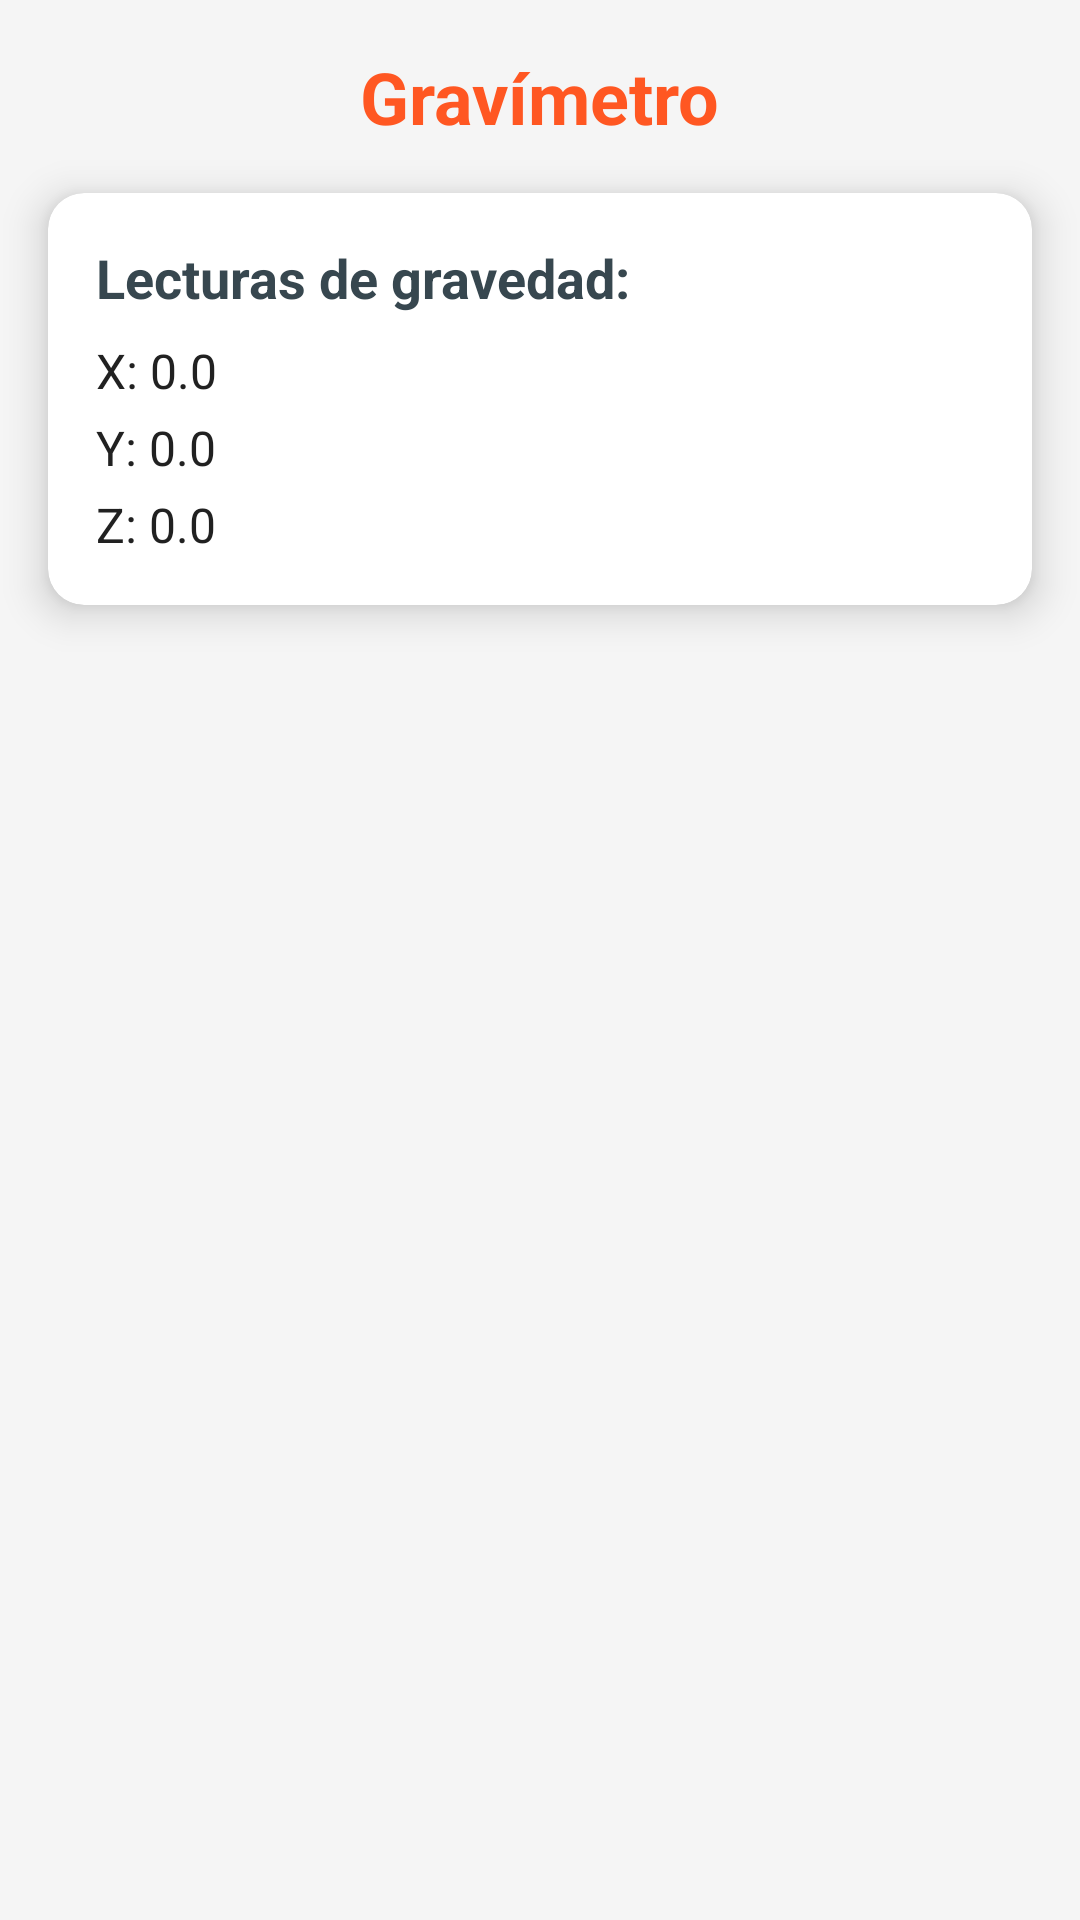

This screen was rendered from an Android layout file. Write that file and the resources it references.
<!-- AndroidManifest.xml: application theme Theme.App_localizacion -->
<!-- res/layout/activity_gravimetro.xml -->
<?xml version="1.0" encoding="utf-8"?>
<androidx.constraintlayout.widget.ConstraintLayout
    xmlns:android="http://schemas.android.com/apk/res/android"
    xmlns:app="http://schemas.android.com/apk/res-auto"
    xmlns:tools="http://schemas.android.com/tools"
    android:id="@+id/main"
    android:layout_width="match_parent"
    android:layout_height="match_parent"
    android:background="#F5F5F5"
    tools:context=".MainActivity">

    
    <TextView
        android:id="@+id/tv_title"
        android:layout_width="wrap_content"
        android:layout_height="wrap_content"
        android:text="Gravímetro"
        android:textSize="24sp"
        android:textStyle="bold"
        android:textColor="#FF5722"
        app:layout_constraintTop_toTopOf="parent"
        app:layout_constraintStart_toStartOf="parent"
        app:layout_constraintEnd_toEndOf="parent"
        android:layout_marginTop="16dp" />

    
    <androidx.cardview.widget.CardView
        android:layout_width="0dp"
        android:layout_height="wrap_content"
        android:layout_margin="16dp"
        app:cardCornerRadius="12dp"
        app:cardElevation="8dp"
        app:layout_constraintTop_toBottomOf="@id/tv_title"
        app:layout_constraintStart_toStartOf="parent"
        app:layout_constraintEnd_toEndOf="parent">

        <LinearLayout
            android:layout_width="match_parent"
            android:layout_height="match_parent"
            android:orientation="vertical"
            android:padding="16dp">

            
            <TextView
                android:id="@+id/tv_gravity"
                android:layout_width="match_parent"
                android:layout_height="wrap_content"
                android:layout_marginBottom="8dp"
                android:text="Lecturas de gravedad:"
                android:textColor="#37474F"
                android:textSize="18sp"
                android:textStyle="bold" />

            

            <TextView
                android:id="@+id/tv_x"
                android:layout_width="match_parent"
                android:layout_height="wrap_content"
                android:layout_marginBottom="4dp"
                android:text="X: 0.0"
                android:textColor="#212121"
                android:textSize="16sp" />

            <TextView
                android:id="@+id/tv_y"
                android:layout_width="match_parent"
                android:layout_height="wrap_content"
                android:layout_marginBottom="4dp"
                android:text="Y: 0.0"
                android:textColor="#212121"
                android:textSize="16sp" />

            <TextView
                android:id="@+id/tv_z"
                android:layout_width="match_parent"
                android:layout_height="wrap_content"
                android:text="Z: 0.0"
                android:textColor="#212121"
                android:textSize="16sp" />
        </LinearLayout>
    </androidx.cardview.widget.CardView>
</androidx.constraintlayout.widget.ConstraintLayout>
<!-- resources referenced by this layout -->
<resources>
  <style name="Theme.App_localizacion" parent="Base.Theme.App_localizacion" />
  <style name="Base.Theme.App_localizacion" parent="Theme.Material3.DayNight.NoActionBar">
          
          
      </style>
</resources>
